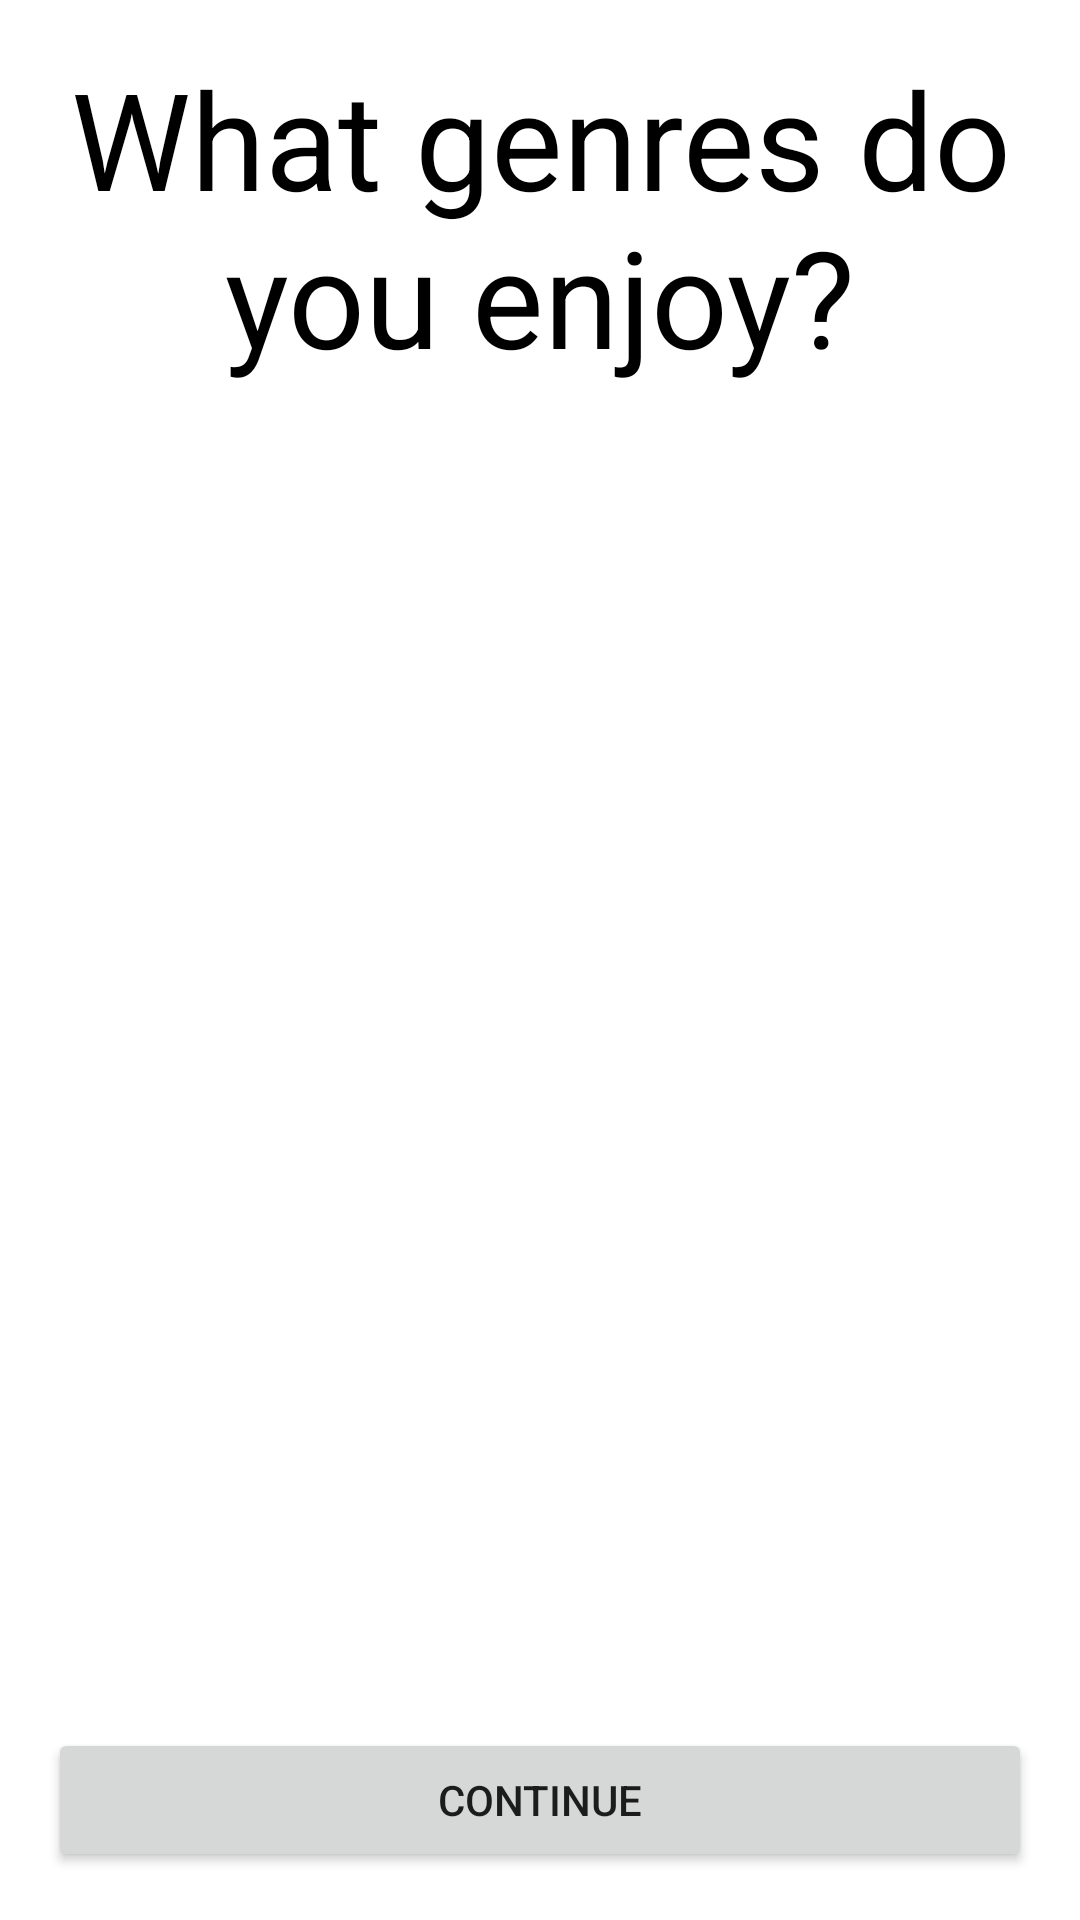

Produce the Android XML layout that renders to this screen, including the resource entries it uses.
<!-- AndroidManifest.xml: application theme Theme.CSE476_Assignment2_Wireframes -->
<!-- res/layout/activity_configure_genres.xml -->
<?xml version="1.0" encoding="utf-8"?>
<androidx.constraintlayout.widget.ConstraintLayout xmlns:android="http://schemas.android.com/apk/res/android"
    xmlns:app="http://schemas.android.com/apk/res-auto"
    xmlns:tools="http://schemas.android.com/tools"
    android:layout_width="match_parent"
    android:layout_height="match_parent"
    tools:context=".ConfigureGenresActivity">

    
    <LinearLayout
        android:layout_width="match_parent"
        android:layout_height="match_parent"
        android:orientation="vertical"
        android:padding="16dp"
        tools:context=".ConfigureGenresActivity">

        <TextView
            android:layout_width="match_parent"
            android:layout_height="wrap_content"
            android:layout_marginBottom="25dp"
            android:text="@string/configGenresBanner"
            android:textAlignment="center"
            android:textColor="@color/black"
            android:textSize="45dp"></TextView>

        <View
            style="@style/Divider"
            android:backgroundTint="#000000"></View>

        <ScrollView
            android:layout_width="match_parent"
            android:layout_height="0dp"
            android:layout_weight="1">

            <LinearLayout
                android:id="@+id/genresContainer"
                android:layout_width="match_parent"
                android:layout_height="wrap_content"
                android:orientation="vertical">
                
            </LinearLayout>

        </ScrollView>

        <Button
            android:id="@+id/continueButton"
            android:layout_width="match_parent"
            android:layout_height="wrap_content"
            android:text="Continue"
            android:layout_marginTop="16dp" />

    </LinearLayout>

</androidx.constraintlayout.widget.ConstraintLayout>
<!-- resources referenced by this layout -->
<resources>
  <string name="configGenresBanner">What genres do you enjoy?</string>
  <style name="Theme.CSE476_Assignment2_Wireframes" parent="Theme.MaterialComponents.DayNight.DarkActionBar">
          
          <item name="colorPrimary">@color/purple_500</item>
          <item name="colorPrimaryVariant">@color/purple_700</item>
          <item name="colorOnPrimary">@color/white</item>
          
          <item name="colorSecondary">@color/teal_200</item>
          <item name="colorSecondaryVariant">@color/teal_700</item>
          <item name="colorOnSecondary">@color/black</item>
          
          <item name="android:statusBarColor" tools:targetApi="21">?attr/colorPrimaryVariant</item>
          
      </style>
  <!-- not gathered from this repository: default colours our renderer supplied (Android Studio template values) -->
  <color name="purple_500">#FF6200EE</color>
  <color name="purple_700">#FF3700B3</color>
  <color name="teal_200">#FF03DAC5</color>
  <color name="teal_700">#FF018786</color>
  <color name="black">#FF000000</color>
  <color name="white">#FFFFFFFF</color>
</resources>
